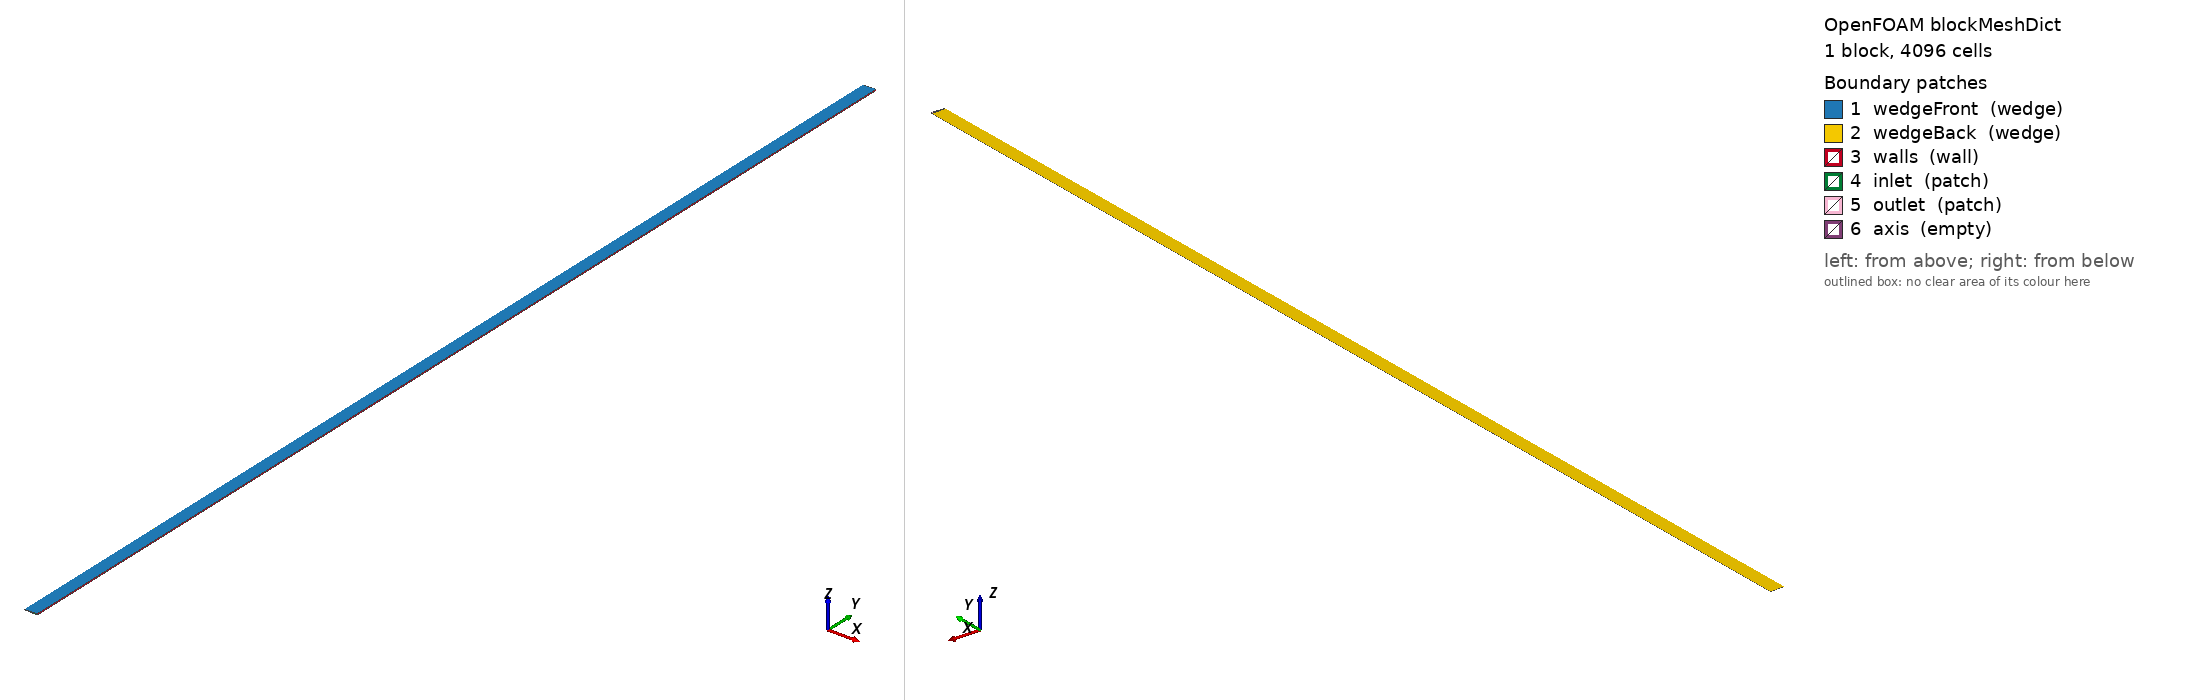

OpenFOAM case: the mesh blockMesh builds from blockMeshDict, 1 block(s), 4096 cells. Boundary patches (legend numbers): 1 wedgeFront (wedge), 2 wedgeBack (wedge), 3 walls (wall), 4 inlet (patch), 5 outlet (patch), 6 axis (empty). Left view from above one corner, right view from below the opposite corner. Boundary conditions: 0 field file(s) under 0/; 0 of 6 drawn patches have an entry in a shipped field file.

=== system/blockMeshDict ===
FoamFile
{
    version     2.0;
    format      ascii;
    class       dictionary;
    object      blockMeshDict;
}

convertToMeters 1;

vertices
(
    (0 0 0)
    (0.0960139398 0 0.004192059145)
    (0.0960139398 8.0 0.004192059145)
    (0 8.0 0)
    (0.0960139398 0 -0.004192059145)
    (0.0960139398 8.0 -0.004192059145)
    (0.0974072016 0 0.004252890268)
    (0.0974072016 0 -0.004252890268)
    (0.0974072016 8.0 -0.004252890268)
    (0.0974072016 8.0 0.004252890268)

);

blocks
(
    hex (0 6 7 0 3 9 8 3) (16 1 256) simpleGrading (1 1 1)
);

edges
();

boundary
(
    wedgeFront
    {
        type    wedge;
        faces
        (
            (0 6 9 3)
        );
    }
    wedgeBack
    {
        type    wedge;
        faces
        (
            (0 3 8 7)
        );
    }
    walls
    {
        type    wall;
        faces
        (
            (6 7 8 9)
        );
    }
    inlet
    {
        type    patch;
        faces
        (
            (0 7 6 0)
        );
    }
    outlet
    {
        type    patch;
        faces
        (
            (3 8 9 3)
        );
    }
    axis
    {
        type    empty;
        faces
        (
            (0 3 3 0)
        );
    }
);


=== system/controlDict ===
FoamFile
{
    version     2.0;
    format      ascii;
    class       dictionary;
    location    "system";
    object      controlDict;
}

application     foamRun;

solver          multiphaseEuler;

startFrom       latestTime;

startTime       0;

stopAt          endTime;

endTime         10;

deltaT          1e-3;

writeControl    adjustableRunTime;

writeInterval   1;

purgeWrite      0;

writeFormat     ascii;

writePrecision  6;

writeCompression off;

timeFormat      general;

timePrecision   10;

runTimeModifiable yes;

adjustTimeStep  yes;

maxCo           0.4;

maxDeltaT       1;

libs
(
    "libLogMoM.so"
    "libfieldFunctionObjects.so"
);

functions
{
    #include "functions"

    // Inlet flow rates

    inletPhiAlphaSteam
    {
        type            surfaceFieldValue;
        patch           inlet;
        fields          (alpha.steam);
        operation       sum;
        weightField     phi.steam;
        writeControl    writeTime;
        writeFields     false;
    }

    inletPhiAlphaWater
    {
        type            surfaceFieldValue;
        patch           inlet;
        fields          (alpha.water);
        operation       sum;
        weightField     phi.water;
        writeControl    writeTime;
        writeFields     false;
    }

    // Radial values at sample heights

    radialValues
    {
        type                sets;
        libs                ("libsampling.so");
        writeControl        writeTime;

        interpolationScheme cellPoint;

        setFormat           raw;
        name                samples;

        sets
        (
            A-or-B
            {
                type    lineUniform;
                axis    x;
                start   (0.0001 0.0001 0);
                end     (0.0974 0.0001 0);
                nPoints 64;
            }

            C-relative-to-A
            {
                type    lineUniform;
                axis    x;
                start   (0.0001 0.114 0);
                end     (0.0974 0.114 0);
                nPoints 64;
            }

            F-relative-to-A
            {
                type    lineUniform;
                axis    x;
                start   (0.0001 0.387 0);
                end     (0.0974 0.387 0);
                nPoints 64;
            }

            I-relative-to-A
            {
                type    lineUniform;
                axis    x;
                start   (0.0001 1.331 0);
                end     (0.0974 1.331 0);
                nPoints 64;
            }

            L-relative-to-A
            {
                type    lineUniform;
                axis    x;
                start   (0.0001 2.374 0);
                end     (0.0974 2.374 0);
                nPoints 64;
            }

            O-relative-to-A
            {
                type    lineUniform;
                axis    x;
                start   (0.0001 4.310 0);
                end     (0.0974 4.310 0);
                nPoints 64;
            }

            E-relative-to-B
            {
                type    lineUniform;
                axis    x;
                start   (0.0001 0.273 0);
                end     (0.0974 0.273 0);
                nPoints 64;
            }

            H-relative-to-B
            {
                type    lineUniform;
                axis    x;
                start   (0.0001 1.217 0);
                end     (0.0974 1.217 0);
                nPoints 64;
            }

            K-relative-to-B
            {
                type    lineUniform;
                axis    x;
                start   (0.0001 2.260 0);
                end     (0.0974 2.260 0);
                nPoints 64;
            }

            N-relative-to-B
            {
                type    lineUniform;
                axis    x;
                start   (0.0001 4.196 0);
                end     (0.0974 4.196 0);
                nPoints 64;
            }
        );

        fields
        (
            #include "sampleFields"
        );
    }
}
